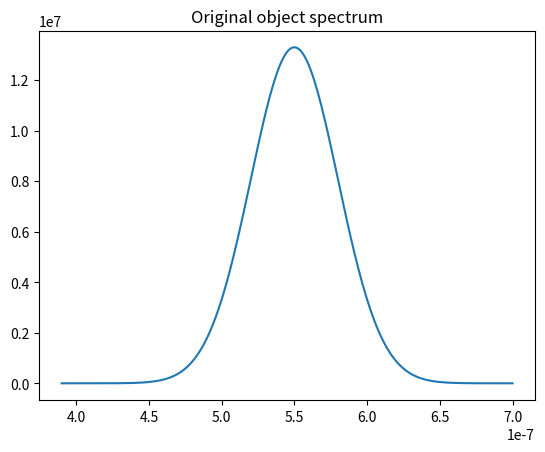
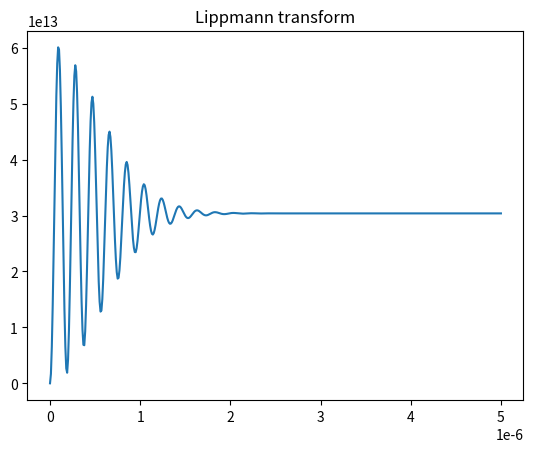
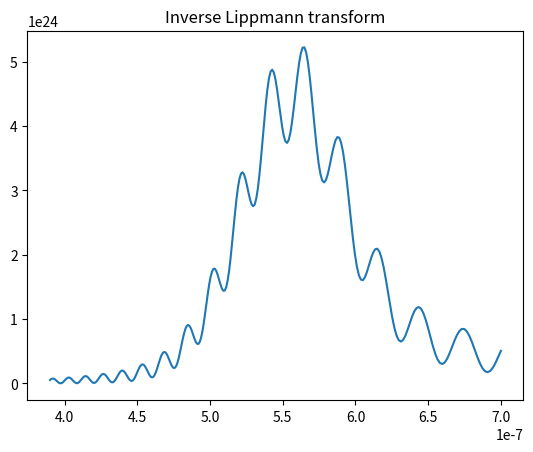
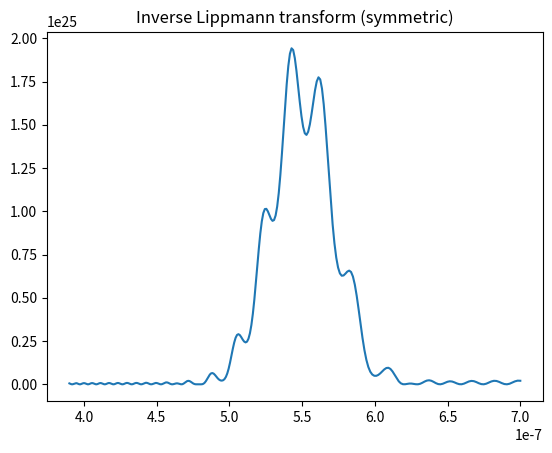
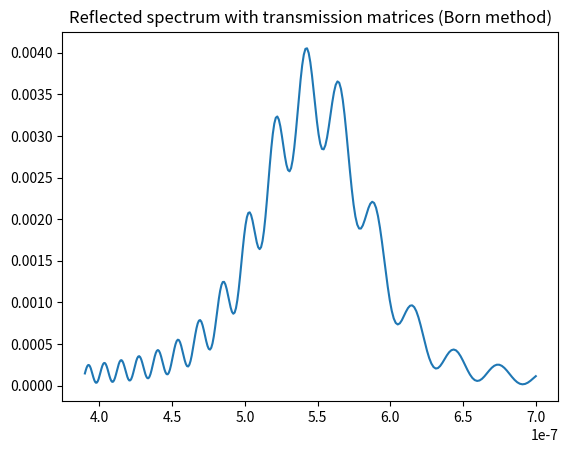

Write the Python code that produced these figures, in order.
# -*- coding: utf-8 -*-
"""
Created on Thu May 18 19:12:57 2017

@author: gbaechle
"""

import numpy as np
import scipy as sp
import scipy.stats
import matplotlib.pyplot as plt
import math

plt.close('all')


# can be used interchangably from S to M or from M to S
def from_S_to_M(S):
    return 1 / S[1, 1] * np.array([[S[0, 0] * S[1, 1] - S[0, 1] * S[1, 0], S[0, 1]], [-S[1, 0], 1]])


def Fresnel_equations(n1, n2, theta1, polarized='s'):
    cos_theta1 = np.cos(theta1)
    cos_theta2 = np.sqrt(1 - (n1 / n2) ** 2 * np.sin(theta1) ** 2)

    if polarized == 's' or polarized == 'TE':
        r = (n1 * cos_theta1 - n2 * cos_theta2) / (n1 * cos_theta1 + n2 * cos_theta2)
        t = 1 + r
        return r, t

    else:
        sec_theta1 = 1 / cos_theta1
        sec_theta2 = 1 / cos_theta2
        r = (n1 * sec_theta1 - n2 * sec_theta2) / (n1 * sec_theta1 + n2 * sec_theta2)
        t = (1 + r) * cos_theta1 / cos_theta2
        return r, t


def propagation_followed_by_boundary(n1, n2, phi):
    one_over_t = (n2 + n1) * np.exp(1j * phi)
    r_over_t = (n2 - n1) * np.exp(1j * phi)

    M = 1 / (2 * n2) * np.array([[np.conj(one_over_t), r_over_t], [np.conj(r_over_t), one_over_t]])
    return M


def propagation_arbitrary_layers(ns, k, d):

    M = np.eye(2)

    for i in range(len(ns) - 1):
        n1 = ns[i]
        n2 = ns[i + 1]
        phi = n1 * k * d
        Mi = propagation_followed_by_boundary(n1, n2, phi)

        M = Mi @ M 

    S = from_S_to_M(M)

    t = S[0, 0]
    r = S[0, 1]

    return r, t


def dielectric_Brag_grating(N, n1, n2, phi1, phi2):
    M1 = propagation_followed_by_boundary(n1, n2, phi1)
    M2 = propagation_followed_by_boundary(n2, n1, phi2)

    M0 = M2 @ M1

    M = np.linalg.matrix_power(M0, N)

    S = from_S_to_M(M)

    t = S[0, 0]
    r = S[0, 1]

    return r, t


def propagation_arbitrary_layers_spectrum(ns, d, lambdas, plot=False, symmetric=False):
    ks = 2 * np.pi / lambdas
    if not hasattr(d, "__iter__"):
        d = np.ones_like(lambdas) * d

    if symmetric:
        n = np.r_[ns[:0:-1], ns]
        dist = np.r_[d[:0:-1], d]
    else:
        n = ns
        dist = d

    total_reflectance = []
    total_transmittance = []

    for (k, distance) in zip(ks, dist):
        r, t = propagation_arbitrary_layers(n, k, distance)
        total_reflectance.append(np.abs(r) ** 2)
        total_transmittance.append(np.abs(t) ** 2)

    if plot:
        plt.figure()
        plt.plot(lambdas, total_reflectance)
        plt.title('Reflected spectrum with transmission matrices')
        plt.draw()

    return total_reflectance, total_transmittance


def dielectric_Brag_grating_spectrum(N, n1, n2, d1, d2, lambdas, plot=True):
    k = 2 * np.pi / lambdas

    phis1 = n1 * k * d1
    phis2 = n2 * k * d2

    total_reflectance = []
    total_transmittance = []

    for (phi1, phi2) in zip(phis1, phis2):
        r, t = dielectric_Brag_grating(N, n1, n2, phi1, phi2)
        total_reflectance.append(np.abs(r) ** 2)
        total_transmittance.append(np.abs(t) ** 2)

    if plot:
        plt.figure()
        plt.plot(lambdas, total_reflectance)
        plt.draw()

    return lambdas, total_reflectance, total_transmittance


def propagation_Born(n, phi):
    cos_phi = np.cos(phi)
    sin_phi = np.sin(phi)

    M = np.array([[cos_phi, -1j / n * sin_phi], [-1j * n * sin_phi, cos_phi]])
    return M
    
    
def propagation_Lippmann_matrix(r, d, n, k0, epsilon=3E7, approximation=True):
    
    phi = n*k0*d

    r *= d*epsilon
#    r *= epsilon 
    
    t = np.sqrt(1-r**2)
    if approximation:
        M = np.array([[1, 1j*r], [0, 1]])
#        M = np.array([[1, 0], [-1j*r, 1]])
    else:        
        M = np.array([[1, 1j*r], [-1j*r, 1]])/t
    
    P = np.array([[np.exp(-1j * phi), 0], [0, np.exp(1j * phi)]])
    
    return M @ P
    
    
def propagation_arbitrary_layers_Lippman(rs, ds, k, n, epsilon=3E7, approximation=True):

    M = np.eye(2)
    
    #normalize rs
    rs /= np.max(rs)

    for r, d in zip(rs, ds):

        Mi = propagation_Lippmann_matrix(r, d, n, k, epsilon=epsilon, approximation=approximation)
        M = Mi @ M

    S = from_S_to_M(M)

    t = S[0, 0]
    r = S[0, 1]

    return r, t


def propagation_arbitrary_layers_Lippmann_spectrum(rs, d, lambdas, n0=1.45, plot=False, symmetric=False, epsilon=3E7, approximation=True):
    ks = 2 * np.pi / lambdas
    if not hasattr(d, "__iter__"):
        d = np.ones_like(rs) * d

    if symmetric:
        refl = np.r_[rs[:0:-1], rs]
        dist = np.r_[d[:0:-1], d]
    else:
        refl = rs
        dist = d

    total_reflectance = []
    total_transmittance = []

    for k in ks:
        r, t = propagation_arbitrary_layers_Lippman(refl, dist, k, n0, epsilon=epsilon, approximation=approximation)
        total_reflectance.append(np.abs(r) ** 2)
        total_transmittance.append(np.abs(t) ** 2)

    if plot:
        plt.figure()
        plt.plot(lambdas, total_reflectance)
        plt.title('Reflected spectrum with Lippmann matrices')
        plt.draw()

    return np.array(total_reflectance), np.array(total_transmittance)


def propagation_arbitrary_layers_Born(ns, k, d):
    M = np.eye(2)

    if not hasattr(d, "__iter__"):
        d = np.ones_like(ns) * d

    for (n, dist) in zip(ns, d):
        phi = n * k * dist
        Mi = propagation_Born(n, phi)

        M = Mi @ M

    p_1 = ns[0]
    p_ell = ns[-1]
    m1 = (M[0, 0] + M[0, 1] * p_ell) * p_1 - (M[1, 0] + M[1, 1] * p_ell)
    m2 = (M[0, 0] + M[0, 1] * p_ell) * p_1 + (M[1, 0] + M[1, 1] * p_ell)

    r = m1 / m2
    t = 2 * p_1 / m2

    return np.abs(r) ** 2, ns[-1] / ns[0] * np.abs(t) ** 2


def propagation_arbitrary_layers_Born_spectrum(ns, d, lambdas, plot=True):
    ks = 2 * np.pi / lambdas

    total_reflectance = []
    total_transmittance = []

    for k in ks:
        R, T = propagation_arbitrary_layers_Born(ns, k, d)
        total_reflectance.append(R)
        total_transmittance.append(T)

    if plot:
        plt.figure()
        plt.plot(lambdas, total_reflectance)
        plt.title('Reflected spectrum with transmission matrices (Born method)')
        plt.draw()

    return total_reflectance, total_transmittance


def generate_gaussian_spectrum(lambdas, mu=550E-9, sigma=30E-9):
    spectrum = sp.stats.norm(loc=mu, scale=sigma).pdf(lambdas)

    return spectrum


def generate_rect_spectrum(lambdas, start=450E-9, end=560E-9):
    spectrum = np.zeros(len(lambdas))
    spectrum[(lambdas >= start) & (lambdas <= end)] = 1

    return spectrum


def generate_mono_spectrum(lambdas, color=550E-9):
    spectrum = np.zeros(len(lambdas))
    spectrum[np.argmin(np.abs(lambdas - color))] = 1

    return spectrum


def lippmann_transform(lambdas, spectrum, depths):
    """"Compute the Lippmann transform

        lambdas     - vector of wavelengths
        spectrum    - spectrum of light
        depths      - vector of depths

        Returns intensity       - computed intensity of the interfering waves
                delta_intensity - the intensity without the baseline term"""""
        
    two_k = 4 * np.pi / lambdas

    one_minus_cosines = 0.5 * (1 - np.cos(two_k[None, :] * depths[:, None]))
    cosines = 0.5 * np.cos(two_k[None, :] * depths[:, None])

    intensity = -np.trapz(one_minus_cosines * spectrum[None, :], two_k, axis=1)
    delta_intensity = np.trapz(cosines * spectrum[None, :], two_k, axis=1)
    return intensity, delta_intensity

def inverse_lippmann(intensity, lambdas, depths, symmetric=False):
    two_k = 4 * np.pi / lambdas
    
    if symmetric:
        I = np.r_[intensity[:0:-1], intensity]
        d = np.r_[-depths[:0:-1], depths]
    else:
        I = intensity
        d = depths
    
    exponentials = np.exp(-1j * two_k[:, None] * d[None, :])
    return np.abs(1/d[-1] * np.trapz(exponentials * I[None, :], d, axis=1)) ** 2


def generate_lippmann_refraction_indices(delta_intensity, n0=1.45, k0=0., mu_n=0.1, mu_k=0., s0=1):
    """"Generates indices of refraction given a vector of intensity variations

        delta_intensity - vector of intensity variations
        n0              - basic index of refraction
        k0              - basic attenuation coefficient (imaginary part of index of refraction)
        mu_n            - maximum change in index of refraction
        mu_k            - maximum change in attenuation coefficient
        s0              - clipping level

        Returns n - list of indices corresponding to depths depths"""""    
    
    s = delta_intensity / np.max(delta_intensity)
    s[s > s0] = s0

    n = n0 * (1 + mu_n * s) + 1j * k0 * (1 + mu_k * s)
    return n


def blobs_to_ref_index(blob_z0, blob_delta_z, n0, delta_n, depths, limit_n=None):
    """"Calculates the index of refraction at depths `depths`

        blob_z0         - array of beginnings of the blobs
        blob_delta_x    - size of the blob
        n0              - basic index of refraction
        delta_n         - change of index of refraction per blob (scalar)
        depths          - uniform array of distances
        limit_n - if given, the maximal change of index of refraction possible,
        then the change of index is normalized, so it does not exceed `limit_n`

        Returns n - list of indices corresponding to depths depths"""""

    n = np.zeros_like(depths)
    delta_z = depths[1] - depths[0]
    for z0 in blob_z0:
        idx_min = math.floor(z0 / delta_z)
        idx_max = math.floor((z0 + blob_delta_z) / delta_z)
        n[idx_min:idx_max] = n[idx_min:idx_max] + delta_n
    if limit_n is not None:
        n = n/np.max(n)*limit_n
    n = n+n0
    return n


def blobs_to_matrices(begs, ends, n0, delta_n, limit_n=None):
    """"Calculates set of distances and refractive indices
        begs    - beginnings of blobs
        ends    - ends of blobs
        n0      - basic index of refraction
        delta_n - change of index of refraction per blob (scalar or array)
        limit_n - if given, the maximal change of index of refraction possible,
        then the change of index is normalized, so it does not exceed `limit_n`

        Returns delta_z - list of distances
        and n - list of corresponding indices"""""

    if not hasattr(delta_n, "__iter__"):
        delta_n = np.ones_like(begs) * delta_n

    delta_z = []
    n = []
    beg = 0
    curr_d_n = 0
    curr_d_z = 0
    for end in range(len(ends)):
        while beg < len(begs) and begs[beg] < ends[end]:
            # create matrix
            delta_z.append(begs[beg] - curr_d_z)
            n.append(curr_d_n)
            # update stuff
            curr_d_z = begs[beg]
            curr_d_n += delta_n[beg]
            beg += 1
            # create matrix
        delta_z.append(ends[end] - curr_d_z)
        n.append(curr_d_n)
        # update stuff
        curr_d_z = ends[end]
        curr_d_n -= delta_n[end]

    n = np.array(n)
    delta_z = np.array(delta_z)
    if limit_n is not None:
        n = n/np.max(n)*limit_n
    n = n+n0
    return delta_z, n


if __name__ == '__main__':
#    plt.ion()

    N = 1000
    n1 = 1.45
    #    n2 = 1.451
    n2 = 1.8
    d1 = 20E-9
    d2 = 20E-9

    ns = [n1, n2] * N
    ns = np.random.rand(N) * 0.1 + 1.45
    ns = np.random.randn(N) * 0.1 + 1.45
    ns = np.linspace(1.45, 1.6, N)

    #    dielectric_Brag_grating_spectrum(N, n1, n2, d1, d2)
    #    propagation_arbitrary_layers_spectrum(ns, d=d1)

    n0 = 1.45
    c0 = 299792458
    c = c0 / n0
    N_omegas = 300
    delta_z = 10E-9
    max_depth = 5E-6

    lambda_low = 390E-9;
    lambda_high = 700E-9
    omega_low = 2 * np.pi * c0 / lambda_high;
    omega_high = 2 * np.pi * c0 / lambda_low
    omegas = np.linspace(omega_high, omega_low, 300)
    lambdas = 2 * np.pi * c0 / omegas

    spectrum = generate_gaussian_spectrum(lambdas=lambdas, mu=550E-9, sigma=30E-9)
#    spectrum = generate_rect_spectrum(lambdas=lambdas, start=450E-9, end=540E-9)
#    spectrum = generate_mono_spectrum(lambdas, color=440E-9)

    plt.figure()
    plt.plot(lambdas, spectrum)
    plt.title('Original object spectrum')

    depths = np.arange(0, max_depth, delta_z)
    intensity, delta_intensity = lippmann_transform(lambdas / n0, spectrum, depths)
    
#    intensity = np.ones_like(depths)
#    delta_intensity = np.ones_like(depths)
    
    ns = generate_lippmann_refraction_indices(delta_intensity, n0=n0, mu_n=0.01)

    plt.figure()
    plt.plot(depths, intensity)
    plt.title('Lippmann transform')

    #    plt.figure()
    #    plt.plot(depths, ns)
    #    plt.show()
    #    plt.title('Lippmann refraction coefficients')

    inverted_lippmann = inverse_lippmann(intensity, lambdas / n0, depths)
    plt.figure()
    plt.plot(lambdas, inverted_lippmann)
    plt.title('Inverse Lippmann transform')

    inverted_lippmann = inverse_lippmann(intensity, lambdas / n0, depths, symmetric=True)
    plt.figure()
    plt.plot(lambdas, inverted_lippmann)
    plt.title('Inverse Lippmann transform (symmetric)')
    
    r, t = propagation_arbitrary_layers_Lippmann_spectrum(rs=intensity/np.max(intensity), d=delta_z, lambdas=lambdas, approximation=True)

    propagation_arbitrary_layers_spectrum(ns, d=delta_z, lambdas=lambdas, symmetric=True)
    propagation_arbitrary_layers_Born_spectrum(ns, d=delta_z, lambdas=lambdas)
#    plt.ioff()
    plt.show()
